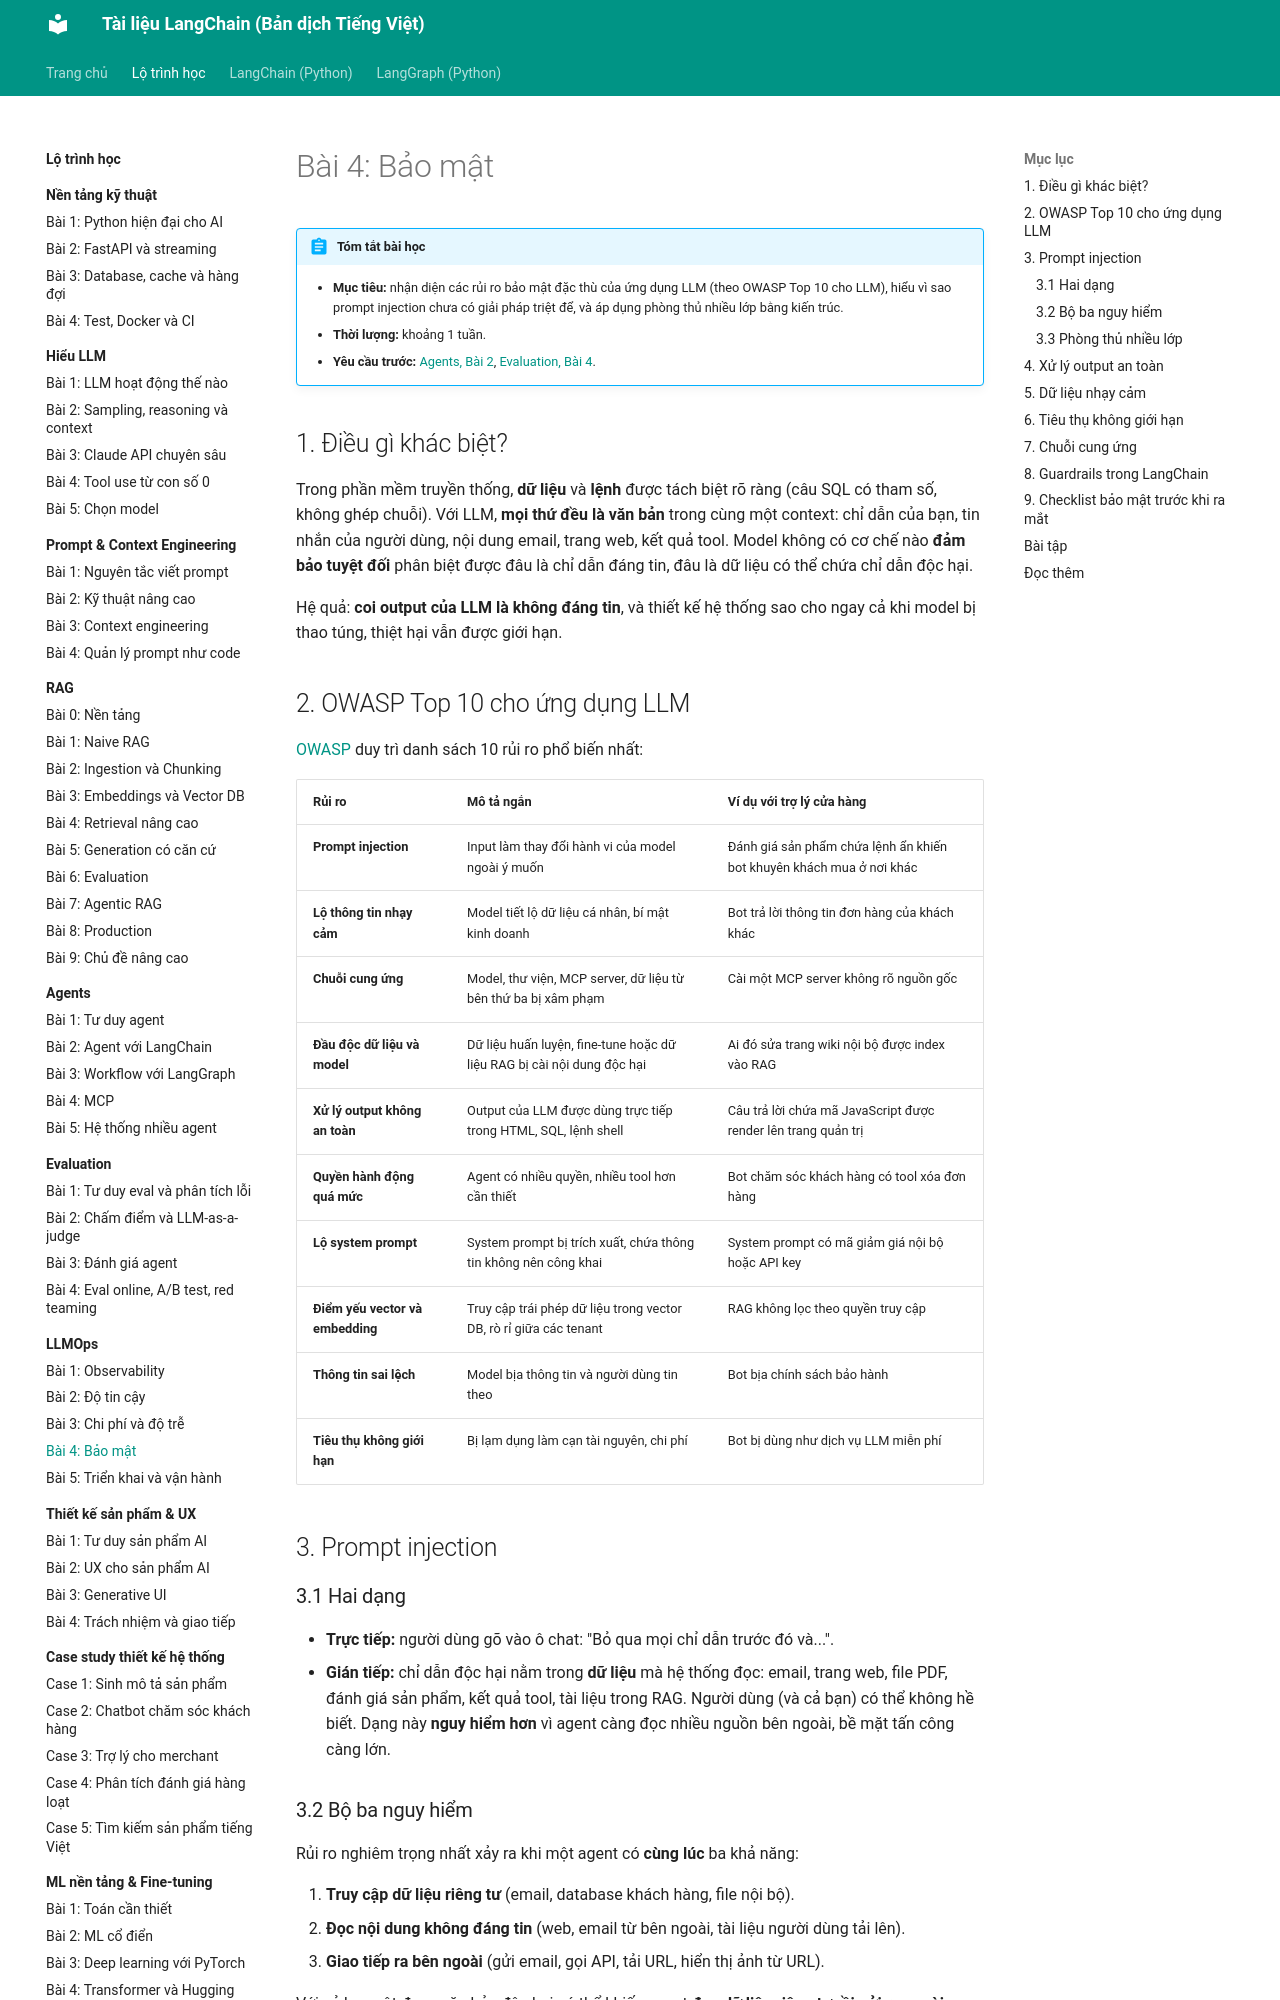

repository: leenguyen01it/langchain-docs · page: roadmap/llmops/04-bao-mat/index.html · generator: mkdocs

# Bài 4: Bảo mật

!!! abstract "Tóm tắt bài học"
    - **Mục tiêu:** nhận diện các rủi ro bảo mật đặc thù của ứng dụng LLM (theo OWASP Top 10 cho LLM), hiểu vì sao prompt injection chưa có giải pháp triệt để, và áp dụng phòng thủ nhiều lớp bằng kiến trúc.
    - **Thời lượng:** khoảng 1 tuần.
    - **Yêu cầu trước:** [Agents, Bài 2](../agents/02-langchain-agents.md), [Evaluation, Bài 4](../evaluation/04-online-eval.md#7-red-teaming-tu-tan-cong-he-thong-cua-minh).

## 1. Điều gì khác biệt?

Trong phần mềm truyền thống, **dữ liệu** và **lệnh** được tách biệt rõ ràng (câu SQL có tham số, không ghép chuỗi). Với LLM, **mọi thứ đều là văn bản** trong cùng một context: chỉ dẫn của bạn, tin nhắn của người dùng, nội dung email, trang web, kết quả tool. Model không có cơ chế nào **đảm bảo tuyệt đối** phân biệt được đâu là chỉ dẫn đáng tin, đâu là dữ liệu có thể chứa chỉ dẫn độc hại.

Hệ quả: **coi output của LLM là không đáng tin**, và thiết kế hệ thống sao cho ngay cả khi model bị thao túng, thiệt hại vẫn được giới hạn.

## 2. OWASP Top 10 cho ứng dụng LLM

[OWASP](https://genai.owasp.org/llm-top-10/) duy trì danh sách 10 rủi ro phổ biến nhất:

| Rủi ro | Mô tả ngắn | Ví dụ với trợ lý cửa hàng |
|---|---|---|
| **Prompt injection** | Input làm thay đổi hành vi của model ngoài ý muốn | Đánh giá sản phẩm chứa lệnh ẩn khiến bot khuyên khách mua ở nơi khác |
| **Lộ thông tin nhạy cảm** | Model tiết lộ dữ liệu cá nhân, bí mật kinh doanh | Bot trả lời thông tin đơn hàng của khách khác |
| **Chuỗi cung ứng** | Model, thư viện, MCP server, dữ liệu từ bên thứ ba bị xâm phạm | Cài một MCP server không rõ nguồn gốc |
| **Đầu độc dữ liệu và model** | Dữ liệu huấn luyện, fine-tune hoặc dữ liệu RAG bị cài nội dung độc hại | Ai đó sửa trang wiki nội bộ được index vào RAG |
| **Xử lý output không an toàn** | Output của LLM được dùng trực tiếp trong HTML, SQL, lệnh shell | Câu trả lời chứa mã JavaScript được render lên trang quản trị |
| **Quyền hành động quá mức** | Agent có nhiều quyền, nhiều tool hơn cần thiết | Bot chăm sóc khách hàng có tool xóa đơn hàng |
| **Lộ system prompt** | System prompt bị trích xuất, chứa thông tin không nên công khai | System prompt có mã giảm giá nội bộ hoặc API key |
| **Điểm yếu vector và embedding** | Truy cập trái phép dữ liệu trong vector DB, rò rỉ giữa các tenant | RAG không lọc theo quyền truy cập |
| **Thông tin sai lệch** | Model bịa thông tin và người dùng tin theo | Bot bịa chính sách bảo hành |
| **Tiêu thụ không giới hạn** | Bị lạm dụng làm cạn tài nguyên, chi phí | Bot bị dùng như dịch vụ LLM miễn phí |

## 3. Prompt injection

### 3.1 Hai dạng

- **Trực tiếp:** người dùng gõ vào ô chat: "Bỏ qua mọi chỉ dẫn trước đó và...".
- **Gián tiếp:** chỉ dẫn độc hại nằm trong **dữ liệu** mà hệ thống đọc: email, trang web, file PDF, đánh giá sản phẩm, kết quả tool, tài liệu trong RAG. Người dùng (và cả bạn) có thể không hề biết. Dạng này **nguy hiểm hơn** vì agent càng đọc nhiều nguồn bên ngoài, bề mặt tấn công càng lớn.
